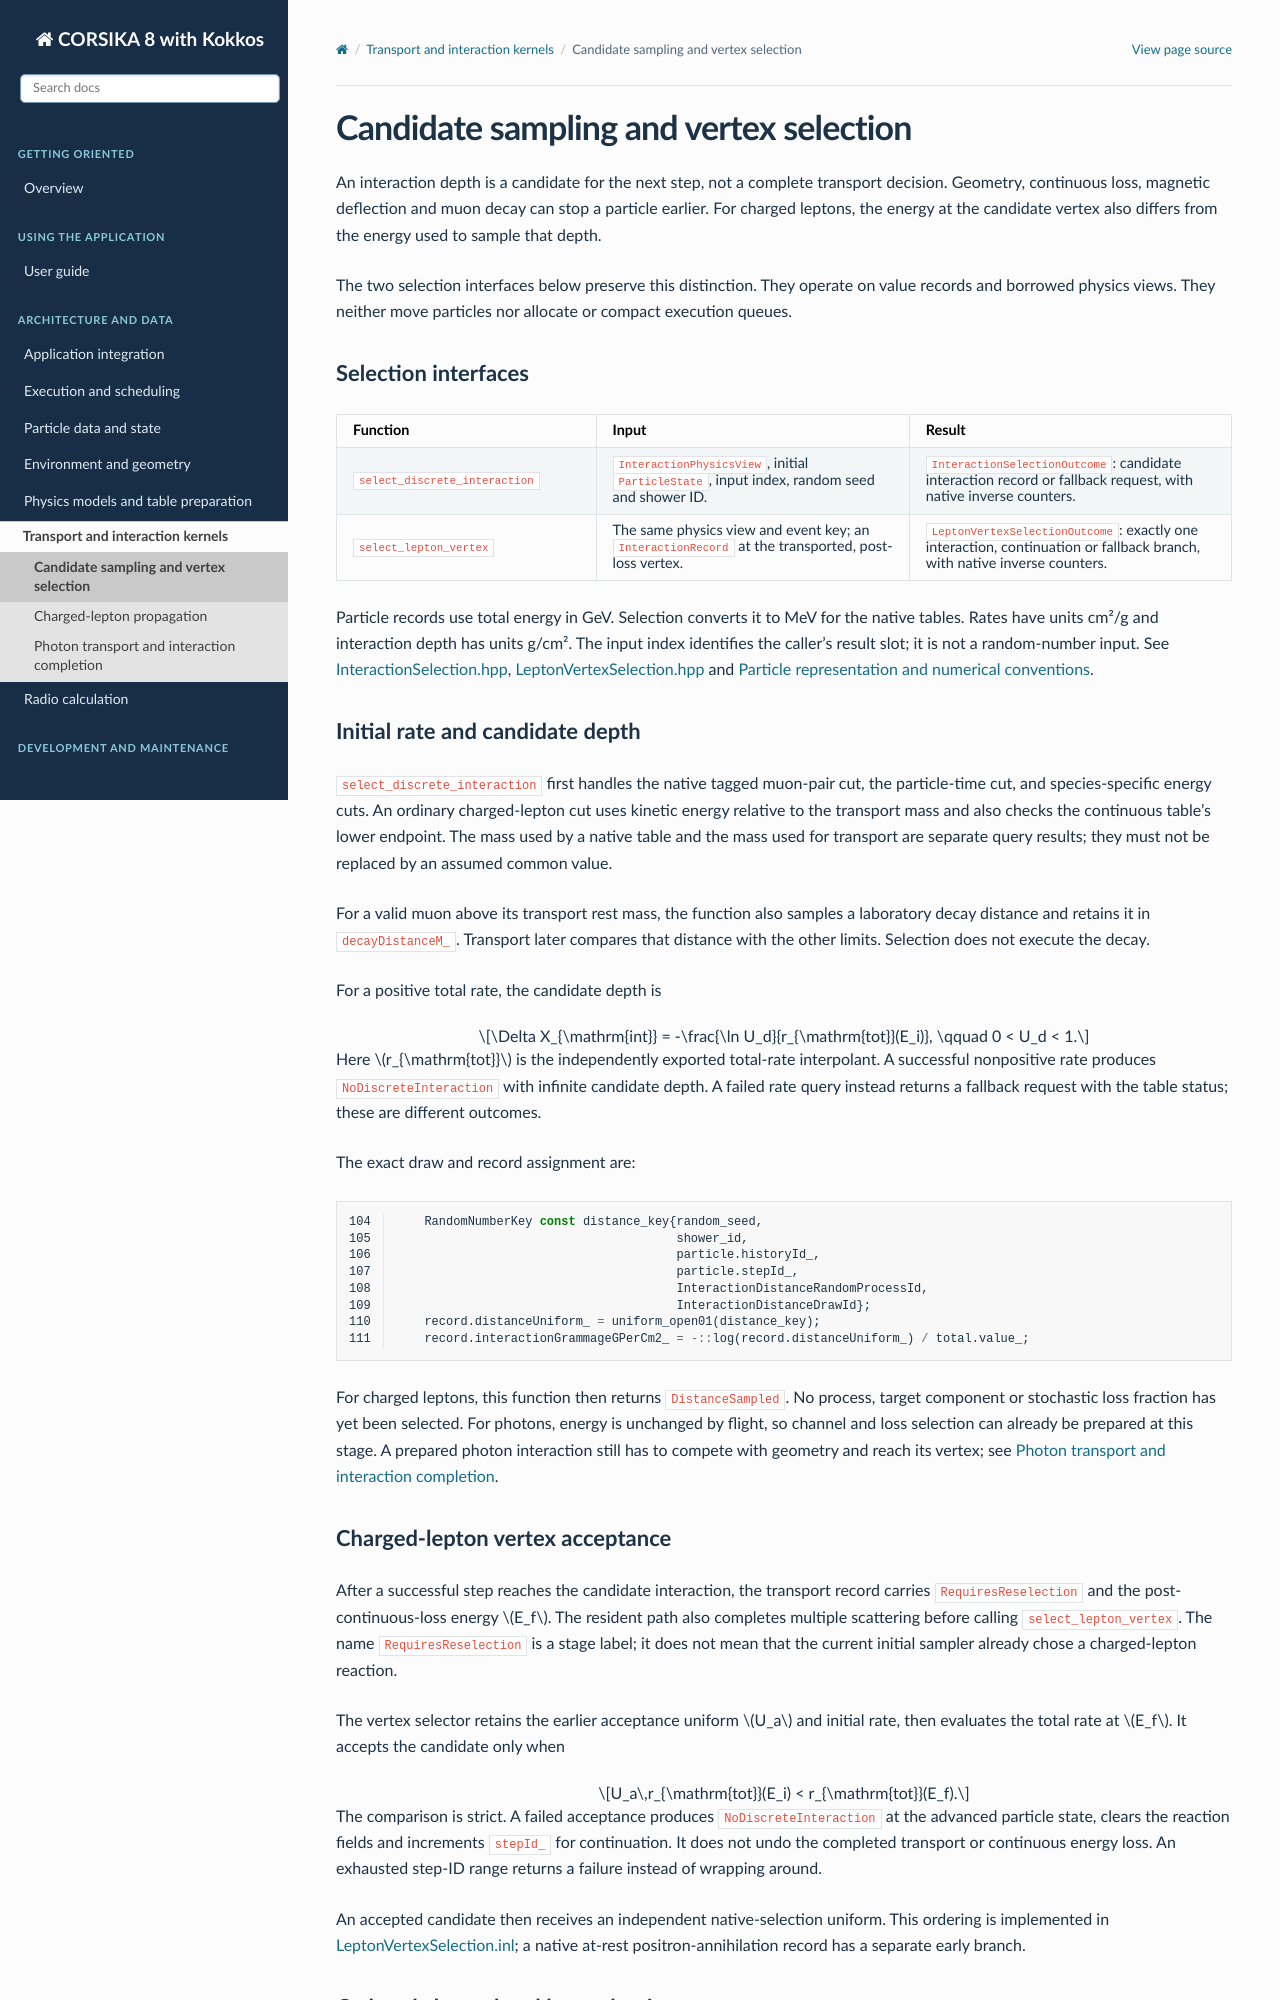

repository: BossL668/CORSIKA8-kokkos · page: transport/selection.html · generator: sphinx

Candidate sampling and vertex selection
=======================================

An interaction depth is a candidate for the next step, not a complete
transport decision. Geometry, continuous loss, magnetic deflection and muon
decay can stop a particle earlier. For charged leptons, the energy at the
candidate vertex also differs from the energy used to sample that depth.

The two selection interfaces below preserve this distinction. They operate
on value records and borrowed physics views. They neither move particles nor
allocate or compact execution queues.

Selection interfaces
--------------------

.. list-table::
   :header-rows: 1
   :widths: 29 35 36

   * - Function
     - Input
     - Result
   * - ``select_discrete_interaction``
     - ``InteractionPhysicsView``, initial ``ParticleState``, input index,
       random seed and shower ID.
     - ``InteractionSelectionOutcome``: candidate interaction record or
       fallback request, with native inverse counters.
   * - ``select_lepton_vertex``
     - The same physics view and event key; an ``InteractionRecord`` at the
       transported, post-loss vertex.
     - ``LeptonVertexSelectionOutcome``: exactly one interaction,
       continuation or fallback branch, with native inverse counters.

Particle records use total energy in GeV. Selection converts it to MeV for
the native tables. Rates have units cm²/g and interaction depth has units
g/cm². The input index identifies the caller's result slot; it is not a
random-number input. See `InteractionSelection.hpp`_,
`LeptonVertexSelection.hpp`_ and :doc:`../particles/representation`.

Initial rate and candidate depth
--------------------------------

``select_discrete_interaction`` first handles the native tagged muon-pair
cut, the particle-time cut, and species-specific energy cuts. An ordinary
charged-lepton cut uses kinetic energy relative to the transport mass and
also checks the continuous table's lower endpoint. The mass used by a native
table and the mass used for transport are separate query results; they must
not be replaced by an assumed common value.

For a valid muon above its transport rest mass, the function also samples a
laboratory decay distance and retains it in ``decayDistanceM_``. Transport
later compares that distance with the other limits. Selection does not
execute the decay.

For a positive total rate, the candidate depth is

.. math::

   \Delta X_{\mathrm{int}} = -\frac{\ln U_d}{r_{\mathrm{tot}}(E_i)},
   \qquad 0 < U_d < 1.

Here :math:`r_{\mathrm{tot}}` is the independently exported total-rate
interpolant. A successful nonpositive rate produces
``NoDiscreteInteraction`` with infinite candidate depth. A failed rate query
instead returns a fallback request with the table status; these are different
outcomes.

The exact draw and record assignment are:

.. literalinclude:: ../../../corsika/detail/kokkos/em/algorithms/InteractionSelection.inl
   :language: cpp
   :lines: 104-111
   :lineno-match:

For charged leptons, this function then returns ``DistanceSampled``. No
process, target component or stochastic loss fraction has yet been selected.
For photons, energy is unchanged by flight, so channel and loss selection can
already be prepared at this stage. A prepared photon interaction still has
to compete with geometry and reach its vertex; see :doc:`interactions`.

Charged-lepton vertex acceptance
--------------------------------

After a successful step reaches the candidate interaction, the transport
record carries ``RequiresReselection`` and the post-continuous-loss energy
:math:`E_f`. The resident path also completes multiple scattering before
calling ``select_lepton_vertex``. The name ``RequiresReselection`` is a stage
label; it does not mean that the current initial sampler already chose a
charged-lepton reaction.

The vertex selector retains the earlier acceptance uniform :math:`U_a` and
initial rate, then evaluates the total rate at :math:`E_f`. It accepts the
candidate only when

.. math::

   U_a\,r_{\mathrm{tot}}(E_i) < r_{\mathrm{tot}}(E_f).

The comparison is strict. A failed acceptance produces
``NoDiscreteInteraction`` at the advanced particle state, clears the reaction
fields and increments ``stepId_`` for continuation. It does not undo the
completed transport or continuous energy loss. An exhausted step-ID range
returns a failure instead of wrapping around.

An accepted candidate then receives an independent native-selection uniform.
This ordering is implemented in `LeptonVertexSelection.inl`_; a native
at-rest positron-annihilation record has a separate early branch.
